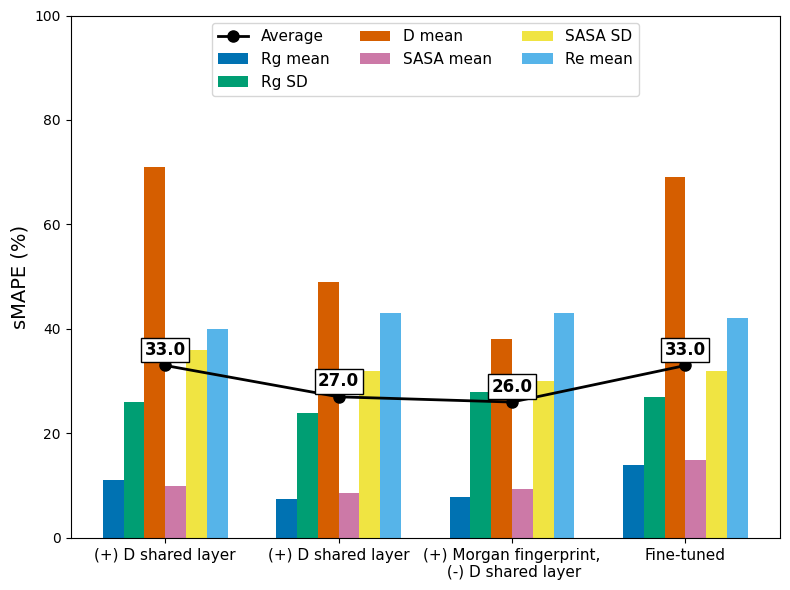

The matplotlib source for this figure:
import matplotlib.pyplot as plt
import numpy as np

# Data
plt.rcParams["font.family"] = "Times New Roman"  # Use serif font

datasets = [
    "(+) D shared layer",
    "(+) D shared layer",
    "(+) Morgan fingerprint,\n (-) D shared layer",
    "Fine-tuned",
]
methods = ["Rg mean", "Rg SD", "D mean", "SASA mean", "SASA SD", "Re mean", "Average"]

errors = np.array(
    [
        [11, 26, 71, 10, 36, 40, 33],  # Shared layer
        [7.4, 24, 49, 8.6, 32, 43, 27],  # One less shared layer
        [7.8, 28, 38, 9.3, 30, 43, 26],  # Morgan FP, (-) Shared Layer
        [14, 27, 69, 15, 32, 42, 33],  # fine tuned
    ]
)

# Extract average values separately (last column)
average_values = errors[:, -1]  # Last column is the average
errors = errors[:, :-1]  # Remove "Average" column from bars

# Bar width
width = 0.12
x = np.arange(len(datasets))  # Dataset positions

# Use a professional style
plt.style.use("seaborn-v0_8-colorblind")

# Create figure
fig, ax = plt.subplots(figsize=(8, 6))

# Get colors from the style
style_colors = plt.rcParams["axes.prop_cycle"].by_key()["color"]

# Plot grouped bars (methods across dataset conditions)
for i, method in enumerate(methods[:-1]):  # Exclude "Average"
    ax.bar(
        x + i * width - (len(methods) - 2) * width / 2,  # Centering bars
        errors[:, i],
        width=width,
        label=method,
        color=style_colors[i % len(style_colors)],
    )

# Overlay the average as a line plot
ax.plot(
    x,
    average_values,
    marker="o",
    linestyle="-",
    color="black",
    label="Average",
    markersize=8,
    linewidth=2,
)

# ✅ Annotate the average values with a white background
for i, avg in enumerate(average_values):
    ax.text(
        x[i],
        avg + 2,
        f"{avg:.1f}",
        ha="center",
        fontsize=12,
        fontweight="bold",
        color="black",
        bbox=dict(facecolor="white", boxstyle="square,pad=0.2"),  # White background
    )

# Labels and formatting
ax.set_ylabel("sMAPE (%)", fontsize=14)
# ax.set_title("Ablation Study: Effects on sMAPE", fontsize=14, fontweight="bold")
ax.set_xticks(x)
ax.set_xticklabels(datasets, fontsize=11, rotation=0)
ax.set_ylim(0, 100)
# Legend
ax.legend(
    fontsize=11,
    loc="upper center",
    ncol=3,  # Arrange legend items in 2 columns
)

# Adjust layout
plt.tight_layout()
plt.savefig("grouped_bars_with_average_annotated2.png", dpi=300, bbox_inches="tight")
plt.show()
